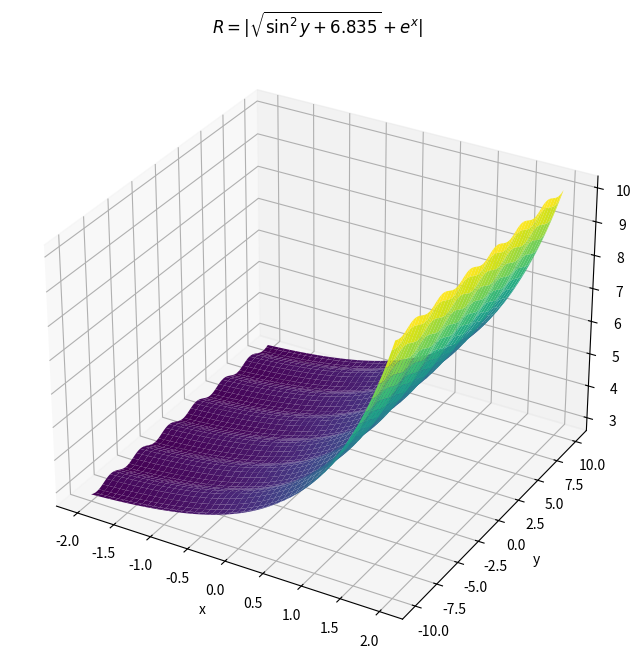

Reproduce this figure in Python.
from mpl_toolkits.mplot3d import Axes3D
import matplotlib.pyplot as plt
import numpy as np

x = np.linspace(-2, 2, 100)
y = np.linspace(-10, 10, 100)
X, Y = np.meshgrid(x, y)
R = np.abs(np.sqrt(np.sin(Y)**2 + 6.835) + np.exp(X))

fig = plt.figure(figsize=(12, 8))
ax = fig.add_subplot(111, projection='3d')
ax.plot_surface(X, Y, R, cmap='viridis')
ax.set_xlabel('x')
ax.set_ylabel('y')
ax.set_zlabel('R')
ax.set_title('$R = | \sqrt{\sin^2 y + 6.835} + e^x |$')
plt.show()